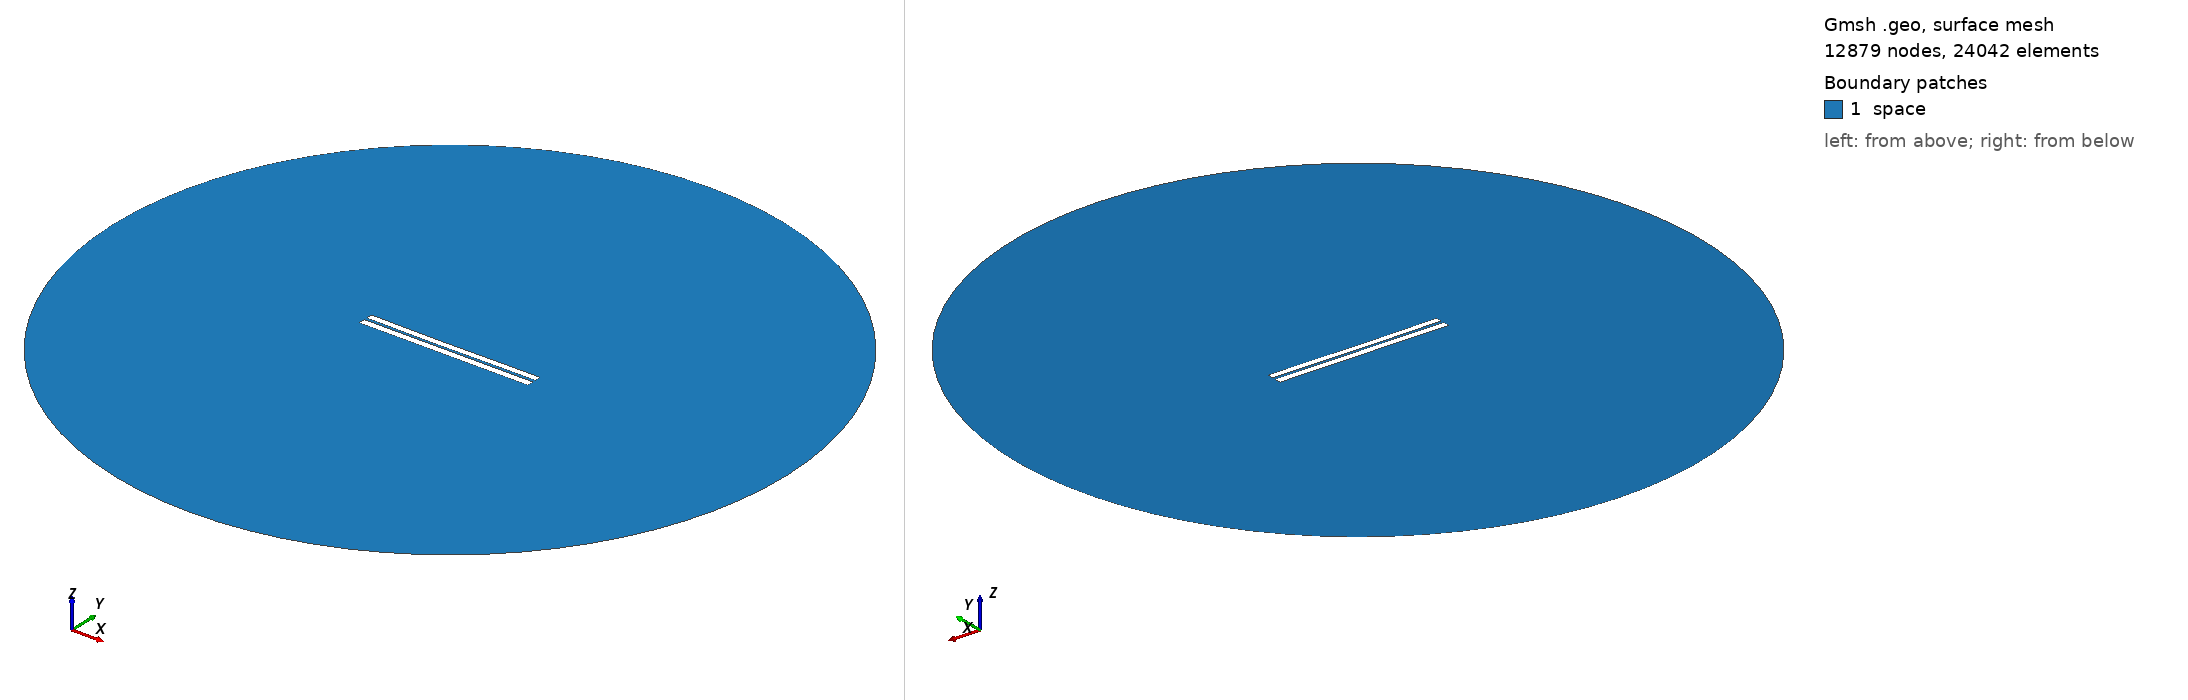

Gmsh geometry script, surface-meshed: 12879 nodes, 24042 surface elements. Boundary patches (legend numbers): 1 space. Left view from above one corner, right view from below the opposite corner. Legend entries are the model's physical surfaces. The drawing asked Gmsh for element sizes between 1% and 20% of the model's largest extent; the script's own settings can give other sizes.

=== 3258.geo (drawn) ===
//---------------------------------------
// Geometry kernel
//---------------------------------------

SetFactory("OpenCASCADE");



//---------------------------------------
// Parameters of the geometry
//---------------------------------------

// Overetch of the upper plate
overetch = 0.125;

// Distance between the plates
distance = 1.5;

// Discretization over the x axis (for the deformation)
nx = 50; 

// Length of the plate
L = 100 - overetch; 

// Number of modes
n = 4; 

// 1st mode coefficient
coeff(1) = -0.075;
beta(1) = 0.596864 * 3.1415926535 / L;

// 2nd mode coefficient
coeff(2) = -0.15;
beta(2) = 1.49418 * 3.1415926535 / L;

// 3rd mode coefficient
coeff(3) = -0.075;
beta(3) = 2.50025 * 3.1415926535 / L;

// 4th mode coefficient
coeff(4) = 0.0;
beta(4) = 3.49999 * 3.1415926535 / L;



//---------------------------------------
// Upper plate (deformed rectangle)
//---------------------------------------

// Coordiantes of the upper plate
xmin = -50;
xmax = 50 - overetch;

// Height of the upper plate
yheight = 4 - 2 * overetch;

// Indexes of the points
UpperID[] = {};
LowerID[] = {};
LeftID[] = {};
RightID[] = {};

// Point index
p = 1;

// Horizontal edges
For i In {1:nx}
    x = xmin + (i-1)*(xmax - xmin)/(nx-1);

    y_bottom = distance / 2 + overetch;
    For j In {1:n}
        C = (Cosh(beta(j)*L) + Cos(beta(j)*L)) / (Sinh(beta(j)*L) + Sin(beta(j)*L));
        y_bottom  = y_bottom + coeff(j) * (Cosh(beta(j)*(x+50)) - Cos(beta(j)*(x+50)) - C * (Sinh(beta(j)*(x+50)) - Sin(beta(j)*(x+50))));
    EndFor

    y_top = y_bottom + yheight;

    Point(p) = {x, y_top, 0, 1.0};
    UpperID[i] = p;
    p = p + 1;

    Point(p) = {x, y_bottom, 0, 1.0};
    LowerID[i] = p;
    p = p + 1;
EndFor

// Create point lists
UpperPts[] = {}; LowerPts[] = {};
For i In {1:nx}
  UpperPts[] += {UpperID[i]};
  LowerPts[] += {LowerID[i]};
EndFor

// Build splines
Spline(1) = {UpperPts[]};
Spline(2) = {LowerPts[]};
Line(3) = {LowerPts[nx-1], UpperPts[nx-1]};
Line(4) = {LowerPts[0], UpperPts[0]};

// Build the plane surface
Curve Loop(1) = {2, 3, -1, -4};
Plane Surface(1) = {1};



//---------------------------------------
// Lower plate (rectangle)
//---------------------------------------

// Vertices
Point(1001) = {-50, -1, 0, 1.0};
Point(1002) = { 50, -1, 0, 1.0};
Point(1003) = { 50,  -5, 0, 1.0};
Point(1004) = {-50,  -5, 0, 1.0};

// Edges
Line(5) = {1001, 1002};
Line(6) = {1002, 1003};
Line(7) = {1003, 1004};
Line(8) = {1004, 1001};

// Plane surface
Line Loop(2) = {5, 6, 7, 8};
Plane Surface(2) = {2}; 



//---------------------------------------
// Outer (fictious) boundary
//---------------------------------------

// Points
Point(1005) = {0, 0, 0};       // Center
Point(1006) = {200, 0, 0};     // Start point
Point(1007) = {0, 200, 0};     // 90 degrees
Point(1008) = {-200, 0, 0};    // 180 degrees
Point(1009) = {0, -200, 0};    // 270 degrees

// Circle arcs (each needs start, center, end)
Circle(9) = {1006, 1005, 1007};
Circle(10) = {1007, 1005, 1008};
Circle(11) = {1008, 1005, 1009};
Circle(12) = {1009, 1005, 1006};

// Plane surface for the entire domain
Curve Loop(3) = {9, 10, 11, 12};
Surface(3) = {3};

// Subtract the plates from the whole domain to obtain the actual domain where we want to solve the equations
BooleanDifference{ Surface{3}; Delete; }{ Surface{1}; Surface{2}; Delete; }




//---------------------------------------
// Transfinite Lines/Curves
//---------------------------------------

// Set the number of points on the boundaries
r = 7;

// Plates
Transfinite Curve {1, 2} = 50*r Using Progression 1;
Transfinite Curve {3, 4} = 2*r Using Progression 1;
Transfinite Line {5, 7} = 50*r Using Progression 1;
Transfinite Line {6, 8} = 2*r Using Progression 1;

// Outer boundary
Transfinite Line {9, 10, 11, 12} = 20 Using Progression 1;



//---------------------------------------
// Physical groups
//---------------------------------------                

// Physical curves (boundaries)
Physical Line("force_segment", 10) = {2};
Physical Line("upper_plate", 11) = {1, 3, 4};
Physical Line("lower_plate", 12) = {5, 6, 7, 8};
Physical Line("boundary", 20) = {9, 10, 11, 12};

// Physical Surfaces
Physical Surface("space", 30) = {3};



//---------------------------------------
// 6. Generate the Mesh
//---------------------------------------

// 2D mesh generation
Mesh 2;
